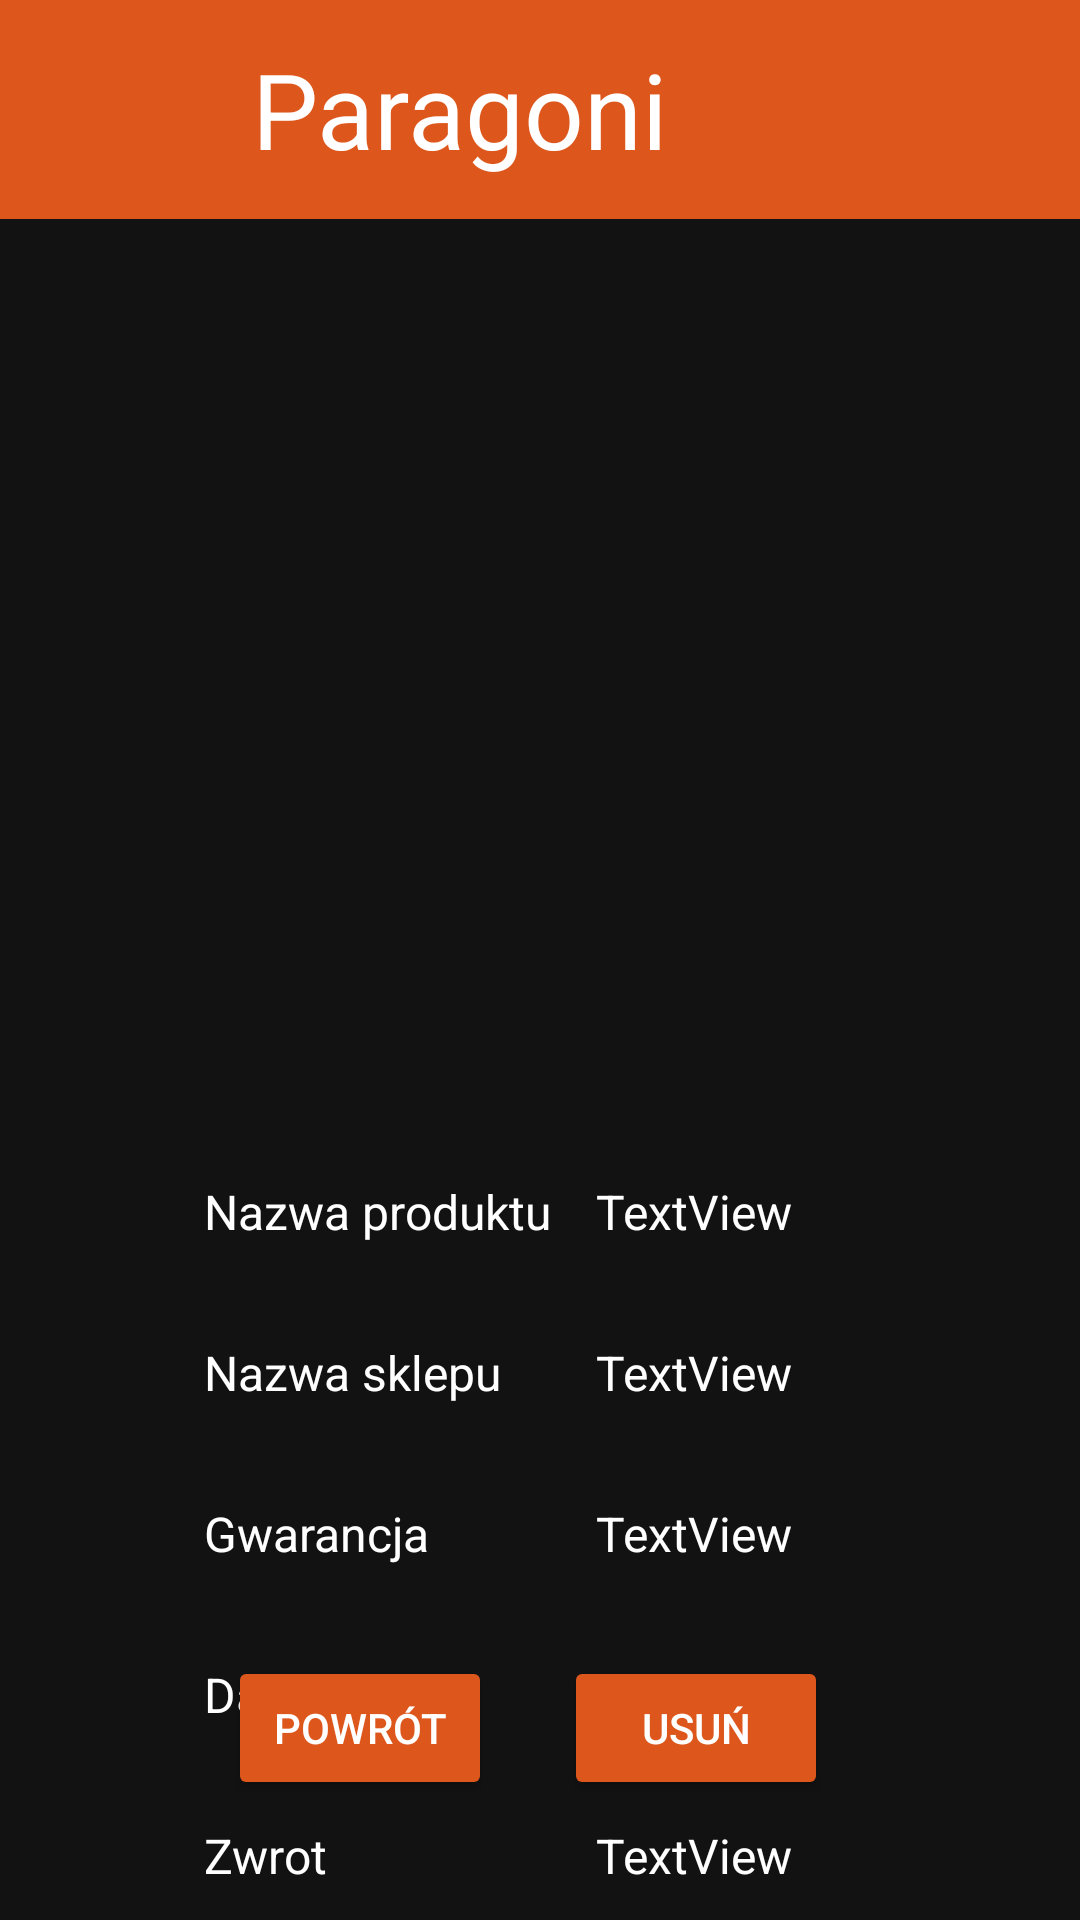

Here is an Android app screen rendered from its layout file. Give the layout XML and the strings, colors and styles it references.
<!-- AndroidManifest.xml: application theme Theme.MyApplication -->
<!-- res/layout/activity_your_image.xml -->
<?xml version="1.0" encoding="utf-8"?>
<androidx.constraintlayout.widget.ConstraintLayout xmlns:android="http://schemas.android.com/apk/res/android"
    xmlns:app="http://schemas.android.com/apk/res-auto"
    xmlns:tools="http://schemas.android.com/tools"
    android:layout_width="match_parent"
    android:layout_height="match_parent">

    <TextView
        android:id="@+id/textView16"
        android:layout_width="414dp"
        android:layout_height="73dp"
        android:layout_centerInParent="true"
        android:background="@color/orange"
        android:gravity="center"
        android:text="Paragoni"
        android:textColor="@color/white"
        android:textSize="35sp"
        app:layout_constraintEnd_toEndOf="parent"
        app:layout_constraintTop_toTopOf="parent" />

    <Button
        android:id="@+id/button3"
        android:layout_width="wrap_content"
        android:layout_height="wrap_content"
        android:layout_marginStart="76dp"
        android:layout_marginBottom="40dp"
        app:backgroundTint="@color/orange"
        android:textColor="@color/white"
        android:text="Powrót"
        app:layout_constraintBottom_toBottomOf="parent"
        app:layout_constraintStart_toStartOf="parent" />

    <Button
        android:id="@+id/button4"
        android:layout_width="wrap_content"
        android:layout_height="wrap_content"
        android:layout_marginEnd="84dp"
        android:layout_marginBottom="40dp"
        android:text="Usuń"
        app:backgroundTint="@color/orange"
        android:textColor="@color/white"
        app:layout_constraintBottom_toBottomOf="parent"
        app:layout_constraintEnd_toEndOf="parent" />

    <ImageView
        android:id="@+id/imageView"
        android:layout_width="240dp"
        android:layout_height="273dp"
        android:layout_marginStart="68dp"
        android:layout_marginTop="96dp"
        app:layout_constraintStart_toStartOf="parent"
        app:layout_constraintTop_toTopOf="parent"
        tools:srcCompat="@tools:sample/avatars" />

    <TextView
        android:id="@+id/textView"
        android:layout_width="wrap_content"
        android:layout_height="wrap_content"
        android:layout_marginStart="68dp"
        android:layout_marginTop="32dp"
        android:text="Nazwa sklepu"
        android:textColor="@color/white"
        android:textSize="16sp"
        app:layout_constraintStart_toStartOf="parent"
        app:layout_constraintTop_toBottomOf="@+id/textView9" />

    <TextView
        android:id="@+id/textView3"
        android:layout_width="wrap_content"
        android:layout_height="wrap_content"
        android:layout_marginStart="68dp"
        android:layout_marginTop="32dp"
        android:text="Gwarancja"
        android:textColor="@color/white"
        android:textSize="16sp"
        app:layout_constraintStart_toStartOf="parent"
        app:layout_constraintTop_toBottomOf="@+id/textView" />

    <TextView
        android:id="@+id/textView6"
        android:layout_width="wrap_content"
        android:layout_height="wrap_content"
        android:layout_marginStart="68dp"
        android:layout_marginTop="32dp"
        android:text="Data zakupu"
        android:textColor="@color/white"
        android:textSize="16sp"
        app:layout_constraintStart_toStartOf="parent"
        app:layout_constraintTop_toBottomOf="@+id/textView3" />

    <TextView
        android:id="@+id/textView7"
        android:layout_width="wrap_content"
        android:layout_height="wrap_content"
        android:layout_marginStart="68dp"
        android:layout_marginTop="32dp"
        android:text="Zwrot"
        android:textColor="@color/white"
        android:textSize="16sp"
        app:layout_constraintStart_toStartOf="parent"
        app:layout_constraintTop_toBottomOf="@+id/textView6" />

    <TextView
        android:id="@+id/textView8"
        android:layout_width="wrap_content"
        android:layout_height="wrap_content"
        android:layout_marginStart="68dp"
        android:layout_marginTop="32dp"
        android:text="Cena"
        android:textColor="@color/white"
        android:textSize="16sp"
        app:layout_constraintStart_toStartOf="parent"
        app:layout_constraintTop_toBottomOf="@+id/textView7" />

    <TextView
        android:id="@+id/textView9"
        android:layout_width="wrap_content"
        android:layout_height="wrap_content"
        android:layout_marginStart="68dp"
        android:layout_marginTop="24dp"
        android:text="Nazwa produktu"
        android:textColor="@color/white"
        android:textSize="16sp"
        app:layout_constraintStart_toStartOf="parent"
        app:layout_constraintTop_toBottomOf="@+id/imageView" />

    <TextView
        android:id="@+id/textView10"
        android:layout_width="wrap_content"
        android:layout_height="wrap_content"
        android:layout_marginTop="24dp"
        android:layout_marginEnd="96dp"
        android:text="TextView"
        android:textColor="@color/white"
        android:textSize="16sp"
        app:layout_constraintEnd_toEndOf="parent"
        app:layout_constraintTop_toBottomOf="@+id/imageView" />

    <TextView
        android:id="@+id/textView11"
        android:layout_width="wrap_content"
        android:layout_height="wrap_content"
        android:layout_marginTop="32dp"
        android:layout_marginEnd="96dp"
        android:text="TextView"
        android:textColor="@color/white"
        android:textSize="16sp"
        app:layout_constraintEnd_toEndOf="parent"
        app:layout_constraintTop_toBottomOf="@+id/textView10" />

    <TextView
        android:id="@+id/textView12"
        android:layout_width="wrap_content"
        android:layout_height="wrap_content"
        android:layout_marginTop="32dp"
        android:layout_marginEnd="96dp"
        android:text="TextView"
        android:textColor="@color/white"
        android:textSize="16sp"
        app:layout_constraintEnd_toEndOf="parent"
        app:layout_constraintTop_toBottomOf="@+id/textView11" />

    <TextView
        android:id="@+id/textView13"
        android:layout_width="wrap_content"
        android:layout_height="wrap_content"
        android:layout_marginTop="32dp"
        android:layout_marginEnd="96dp"
        android:text="TextView"
        android:textColor="@color/white"
        android:textSize="16sp"
        app:layout_constraintEnd_toEndOf="parent"
        app:layout_constraintTop_toBottomOf="@+id/textView12" />

    <TextView
        android:id="@+id/textView14"
        android:layout_width="wrap_content"
        android:layout_height="wrap_content"
        android:layout_marginTop="32dp"
        android:layout_marginEnd="96dp"
        android:text="TextView"
        android:textColor="@color/white"
        android:textSize="16sp"
        app:layout_constraintEnd_toEndOf="parent"
        app:layout_constraintTop_toBottomOf="@+id/textView13" />

    <TextView
        android:id="@+id/textView15"
        android:layout_width="wrap_content"
        android:layout_height="wrap_content"
        android:layout_marginTop="32dp"
        android:layout_marginEnd="96dp"
        android:text="TextView"
        android:textColor="@color/white"
        android:textSize="16sp"
        app:layout_constraintEnd_toEndOf="parent"
        app:layout_constraintTop_toBottomOf="@+id/textView14" />
</androidx.constraintlayout.widget.ConstraintLayout>
<!-- resources referenced by this layout -->
<resources>
  <color name="orange">#DD571C</color>
  <color name="white">#FFFFFFFF</color>
  <style name="Theme.MyApplication" parent="Base.Theme.MyApplication" />
  <style name="Base.Theme.MyApplication" parent="Theme.MaterialComponents">
          
          
      </style>
</resources>
